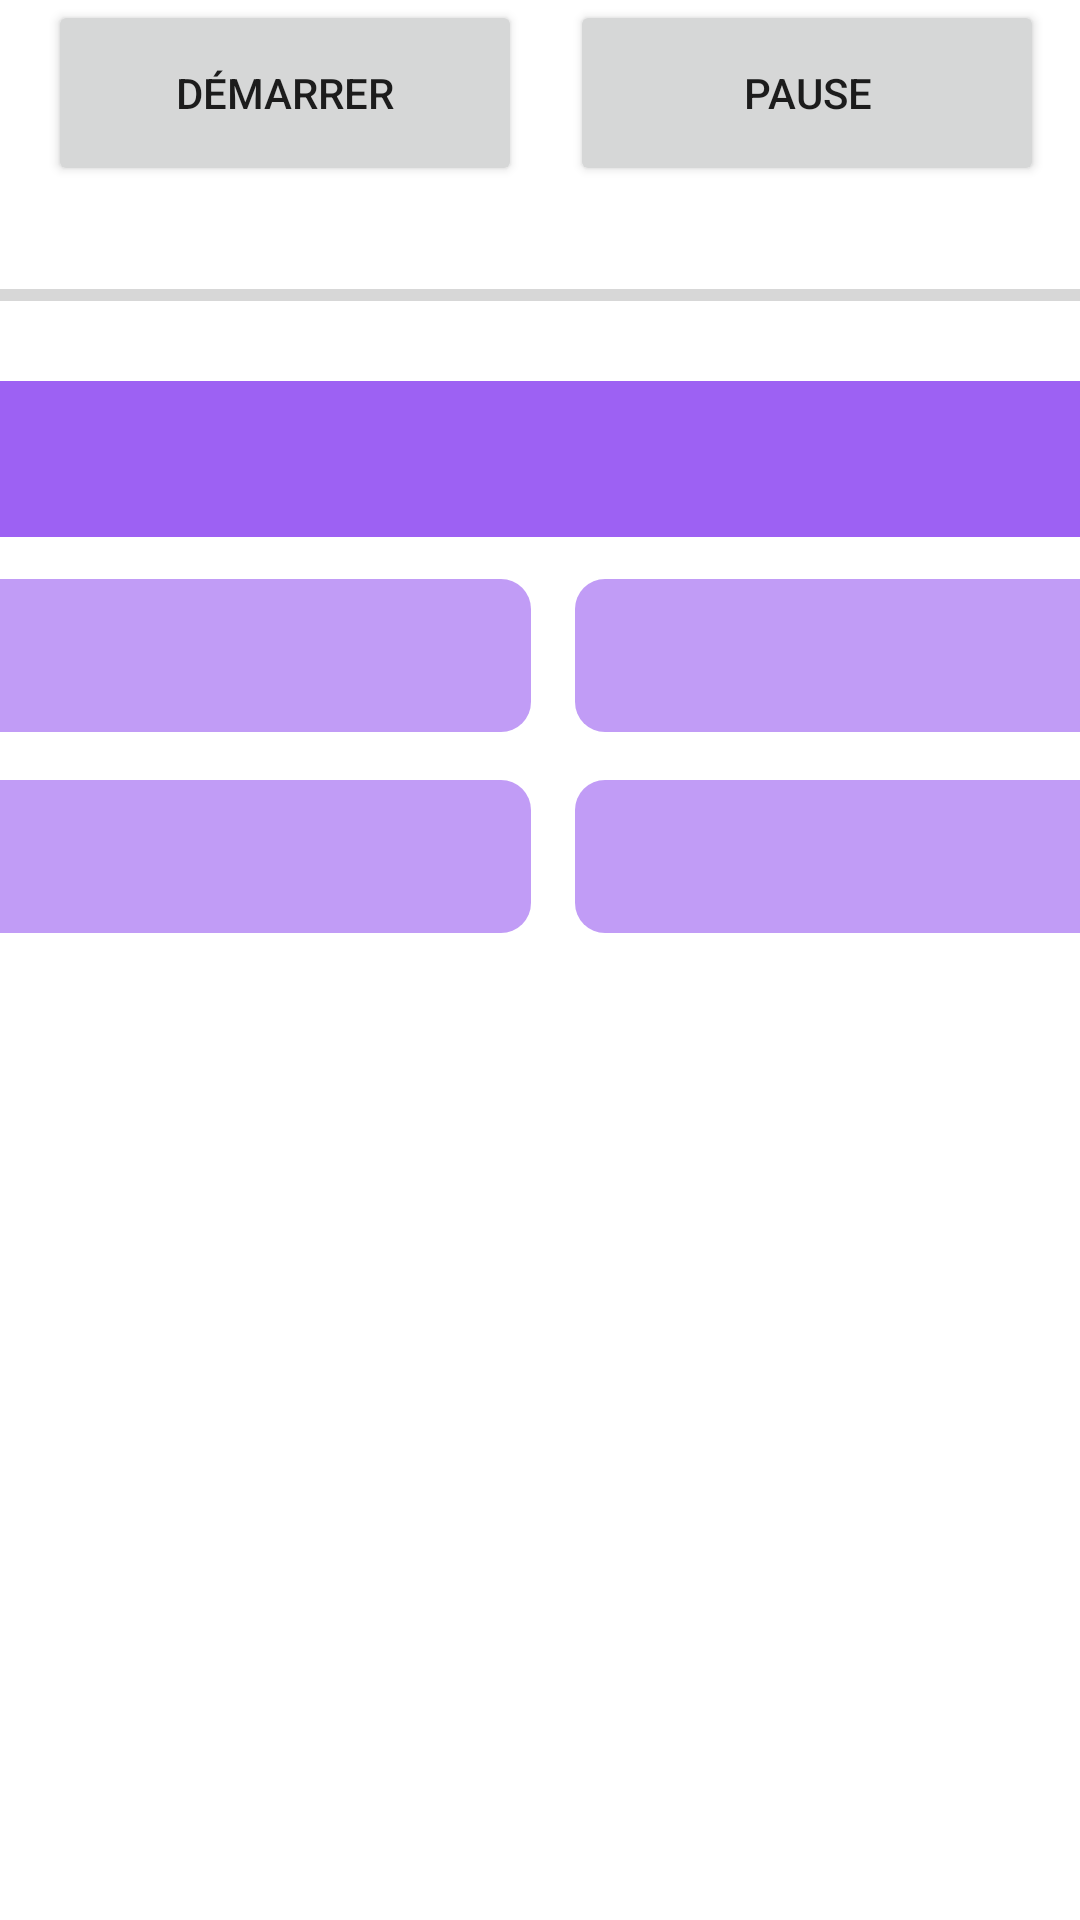

Produce the Android XML layout that renders to this screen, including the resource entries it uses.
<!-- AndroidManifest.xml: application theme Theme.QUIZZY -->
<!-- res/layout/fragment_home.xml -->
<?xml version="1.0" encoding="utf-8"?>
<androidx.constraintlayout.widget.ConstraintLayout xmlns:android="http://schemas.android.com/apk/res/android"
    xmlns:app="http://schemas.android.com/apk/res-auto"
    xmlns:tools="http://schemas.android.com/tools"
    android:layout_width="match_parent"
    android:layout_height="match_parent"
    tools:context=".AAA.navigation.quiz.FragmentQuiz">

    <TextView
        android:id="@+id/question"
        android:layout_width="731dp"
        android:layout_height="56dp"
        android:layout_marginTop="16dp"
        android:background="@drawable/bg_rounded"
        android:textAlignment="center"
        android:textAppearance="@style/TextAppearance.AppCompat.Large"
        android:textSize="18sp"
        android:textStyle="bold"
        app:layout_constraintEnd_toEndOf="@+id/barreProgression"
        app:layout_constraintStart_toStartOf="@+id/barreProgression"
        app:layout_constraintTop_toBottomOf="@+id/barreProgression" />

    <Button
        android:id="@+id/btn_lancer"
        android:layout_width="158dp"
        android:layout_height="62dp"
        android:layout_marginStart="16dp"
        android:text="Démarrer"
        app:layout_constraintBottom_toTopOf="@+id/barreProgression"
        app:layout_constraintStart_toStartOf="parent"
        app:layout_constraintTop_toTopOf="parent"
        app:layout_constraintVertical_bias="0.0" />

    <ProgressBar
        android:id="@+id/barreProgression"
        style="?android:attr/progressBarStyleHorizontal"
        android:layout_width="1164dp"
        android:layout_height="21dp"
        app:layout_constraintBottom_toBottomOf="parent"
        app:layout_constraintEnd_toEndOf="parent"
        app:layout_constraintStart_toStartOf="parent"
        app:layout_constraintTop_toTopOf="parent"
        app:layout_constraintVertical_bias="0.142" />

    <Button
        android:id="@+id/btn_pause"
        android:layout_width="158dp"
        android:layout_height="62dp"
        android:layout_marginStart="16dp"
        android:text="Pause"
        app:layout_constraintBottom_toBottomOf="@+id/btn_lancer"
        app:layout_constraintStart_toEndOf="@+id/btn_lancer"
        app:layout_constraintTop_toTopOf="@+id/btn_lancer"
        app:layout_constraintVertical_bias="0.0" />

    <TextView
        android:id="@+id/reponse1"
        android:layout_width="310dp"
        android:layout_height="51dp"
        android:layout_marginStart="52dp"
        android:layout_marginTop="12dp"
        android:background="@drawable/bg_sub_rounded"
        android:textAlignment="center"
        android:textAppearance="@style/TextAppearance.AppCompat.Display1"
        android:textSize="20sp"
        app:layout_constraintStart_toStartOf="@+id/question"
        app:layout_constraintTop_toBottomOf="@+id/question" />

    <TextView
        android:id="@+id/reponse2"
        android:layout_width="310dp"
        android:layout_height="51dp"
        android:layout_marginTop="12dp"
        android:layout_marginEnd="44dp"
        android:background="@drawable/bg_sub_rounded"
        android:textAlignment="center"
        android:textAppearance="@style/TextAppearance.AppCompat.Display1"
        android:textSize="20sp"
        app:layout_constraintEnd_toEndOf="@+id/question"
        app:layout_constraintTop_toBottomOf="@+id/question" />

    <TextView
        android:id="@+id/reponse3"
        android:layout_width="310dp"
        android:layout_height="51dp"
        android:layout_marginTop="16dp"
        android:background="@drawable/bg_sub_rounded"
        android:textAlignment="center"
        android:textAppearance="@style/TextAppearance.AppCompat.Display1"
        android:textSize="20sp"
        app:layout_constraintStart_toStartOf="@+id/reponse1"
        app:layout_constraintTop_toBottomOf="@+id/reponse1" />

    <TextView
        android:id="@+id/reponse4"
        android:layout_width="310dp"
        android:layout_height="51dp"
        android:layout_marginTop="16dp"
        android:background="@drawable/bg_sub_rounded"
        android:textAlignment="center"
        android:textAppearance="@style/TextAppearance.AppCompat.Display1"
        android:textSize="20sp"
        app:layout_constraintEnd_toEndOf="@+id/reponse2"
        app:layout_constraintTop_toBottomOf="@+id/reponse2" />

    <ListView
        android:id="@+id/liste_participants"
        android:layout_width="480dp"
        android:layout_height="256dp"
        app:layout_constraintBottom_toBottomOf="parent"
        app:layout_constraintEnd_toEndOf="parent"
        app:layout_constraintHorizontal_bias="0.019"
        app:layout_constraintStart_toStartOf="parent"
        app:layout_constraintTop_toBottomOf="@+id/barreProgression"
        app:layout_constraintVertical_bias="0.938" />

    <Button
        android:id="@+id/btn_arreter"
        android:layout_width="158dp"
        android:layout_height="62dp"
        android:layout_marginStart="16dp"
        android:text="Abandonner"
        app:layout_constraintBottom_toBottomOf="@+id/btn_pause"
        app:layout_constraintStart_toEndOf="@+id/btn_pause"
        app:layout_constraintTop_toTopOf="@+id/btn_pause" />

    <Button
        android:id="@+id/btn_reinitialiser"
        android:layout_width="158dp"
        android:layout_height="62dp"
        android:layout_marginStart="16dp"
        android:text="Réinitialiser"
        app:layout_constraintBottom_toBottomOf="@+id/btn_arreter"
        app:layout_constraintStart_toEndOf="@+id/btn_arreter"
        app:layout_constraintTop_toTopOf="@+id/btn_arreter" />

</androidx.constraintlayout.widget.ConstraintLayout>
<!-- resources referenced by this layout -->
<resources>
  <!-- drawable bg_rounded (drawable) -->
  <shape xmlns:android="http://schemas.android.com/apk/res/android">
      <stroke
          android:width="2dp"
          android:color="#fff" />
  
      <solid android:color="#9E6100EC" />
  
      <corners
          android:radius="5dp"
          android:topRightRadius="50dp"
          android:topLeftRadius="50dp"
          android:bottomLeftRadius="50dp"
          android:bottomRightRadius="50dp"
          />
  </shape>
  <!-- drawable bg_sub_rounded (drawable) -->
  <shape xmlns:android="http://schemas.android.com/apk/res/android">
  
      <solid android:color="#9E9B5FF1" />
  
      <corners
          android:radius="5dp"
          android:topRightRadius="10dp"
          android:topLeftRadius="10dp"
          android:bottomLeftRadius="10dp"
          android:bottomRightRadius="10dp"
          />
  </shape>
  <style name="Theme.QUIZZY" parent="Theme.MaterialComponents.DayNight.DarkActionBar">
          
          <item name="colorPrimary">@color/dark_red</item>
          <item name="colorPrimaryVariant">@color/purple_700</item>
          <item name="colorOnPrimary">@color/white</item>
          
          <item name="colorSecondary">@color/dark_red</item>
          <item name="colorSecondaryVariant">@color/teal_700</item>
          <item name="colorOnSecondary">@color/white</item>
          
          <item name="android:statusBarColor">?attr/colorPrimaryVariant</item>
          
      </style>
  <color name="dark_red">#A61F1F</color>
  <color name="purple_700">#FF3700B3</color>
  <color name="white">#FFFFFFFF</color>
  <color name="teal_700">#FF018786</color>
</resources>
